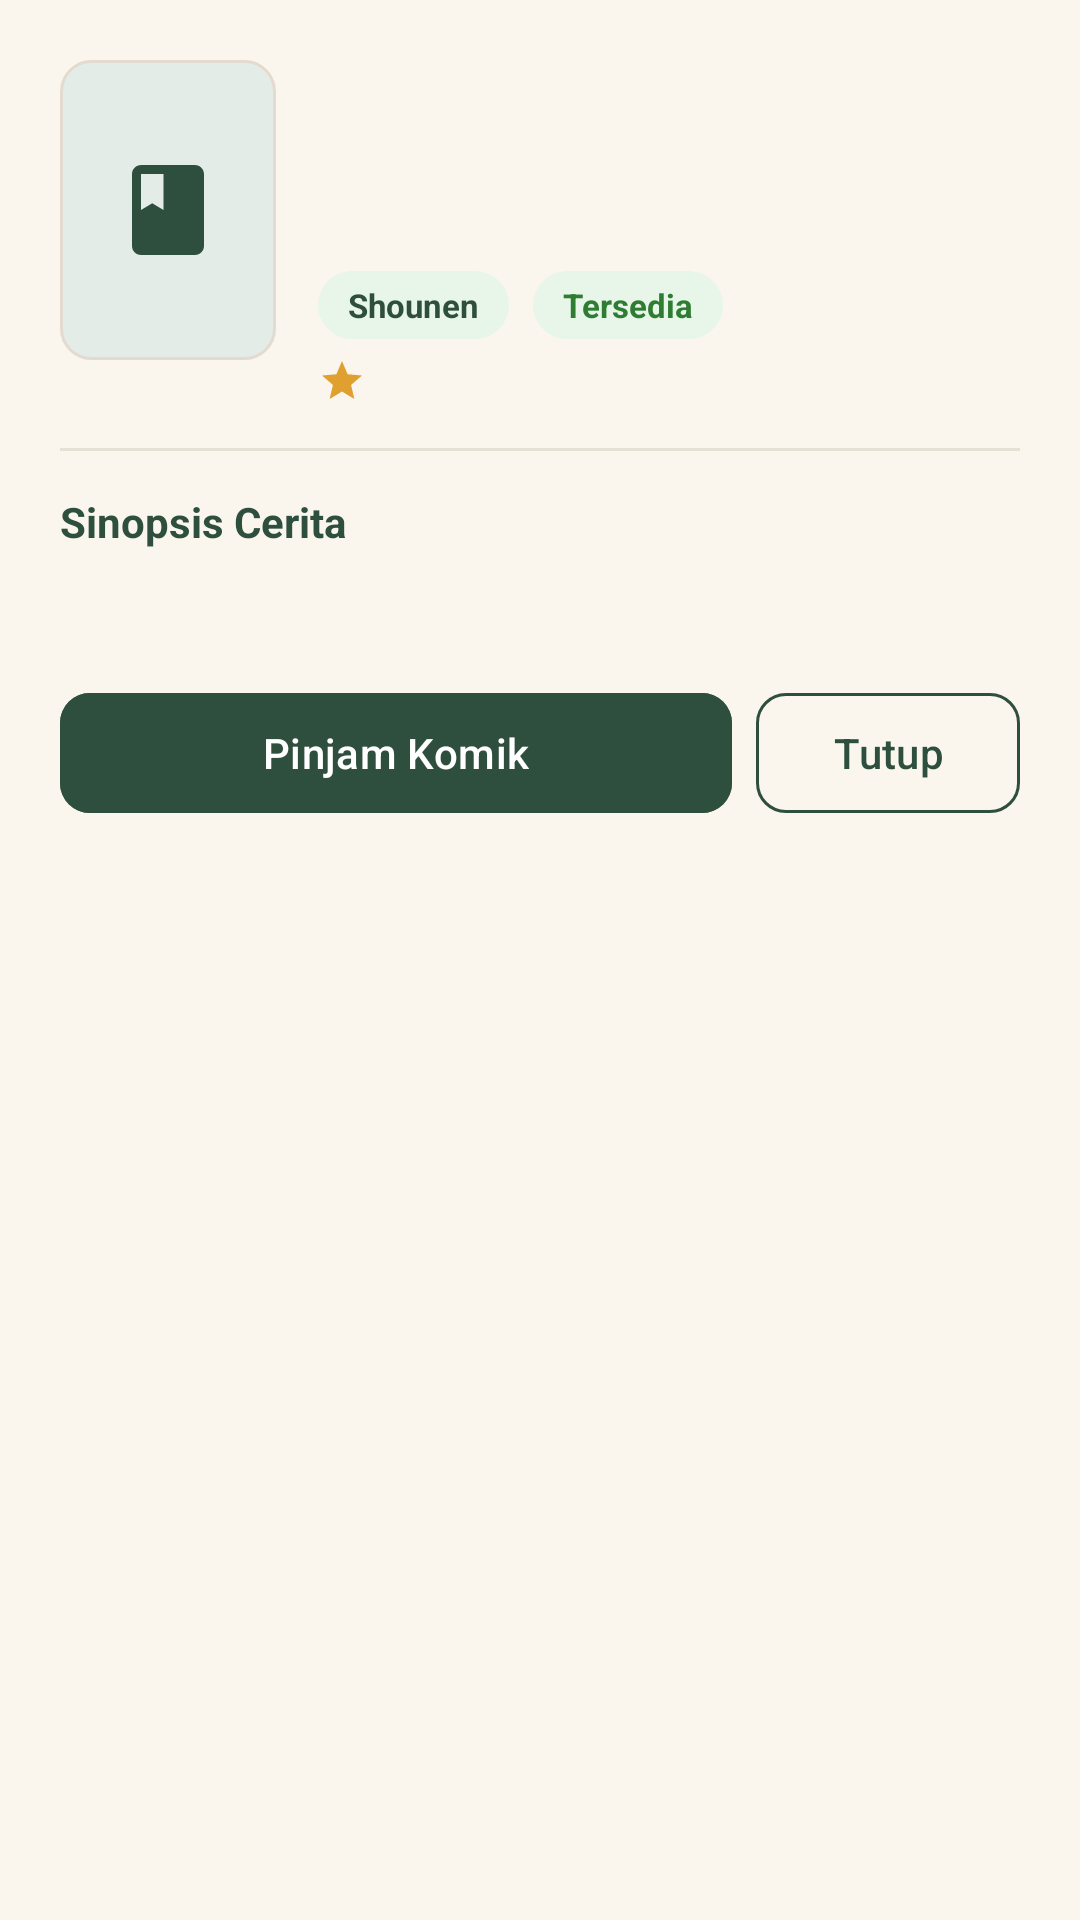

Reconstruct the res/layout file that produces this screen, plus the resources it refers to.
<!-- AndroidManifest.xml: application theme Theme.MangakU -->
<!-- res/layout/dialog_manga_detail.xml -->
<?xml version="1.0" encoding="utf-8"?>
<ScrollView xmlns:android="http://schemas.android.com/apk/res/android"
    xmlns:app="http://schemas.android.com/apk/res-auto"
    xmlns:tools="http://schemas.android.com/tools"
    android:layout_width="match_parent"
    android:layout_height="wrap_content"
    android:background="@color/cream_bg">

    <LinearLayout
        android:layout_width="match_parent"
        android:layout_height="wrap_content"
        android:orientation="vertical"
        android:padding="20dp">

        
        <LinearLayout
            android:layout_width="match_parent"
            android:layout_height="wrap_content"
            android:orientation="horizontal">

            <FrameLayout
                android:layout_width="72dp"
                android:layout_height="100dp"
                android:background="@drawable/bg_cover_placeholder">

                <ImageView
                    android:layout_width="36dp"
                    android:layout_height="36dp"
                    android:layout_gravity="center"
                    android:contentDescription="Cover Manga"
                    android:src="@drawable/ic_book"
                    app:tint="@color/primary" />
            </FrameLayout>

            <LinearLayout
                android:layout_width="0dp"
                android:layout_height="wrap_content"
                android:layout_marginStart="14dp"
                android:layout_weight="1"
                android:orientation="vertical">

                <TextView
                    android:id="@+id/tvDetailTitle"
                    android:layout_width="wrap_content"
                    android:layout_height="wrap_content"
                    android:textColor="@color/text_primary"
                    android:textSize="18sp"
                    android:textStyle="bold"
                    tools:text="One Piece" />

                <TextView
                    android:id="@+id/tvDetailAuthor"
                    android:layout_width="wrap_content"
                    android:layout_height="wrap_content"
                    android:layout_marginTop="2dp"
                    android:textColor="@color/text_secondary"
                    android:textSize="13sp"
                    tools:text="Oleh: Eiichiro Oda" />

                <TextView
                    android:id="@+id/tvDetailYear"
                    android:layout_width="wrap_content"
                    android:layout_height="wrap_content"
                    android:layout_marginTop="2dp"
                    android:textColor="@color/text_secondary"
                    android:textSize="12sp"
                    tools:text="Tahun Rilis: 1997" />

                
                <LinearLayout
                    android:layout_width="wrap_content"
                    android:layout_height="wrap_content"
                    android:layout_marginTop="8dp"
                    android:gravity="center_vertical"
                    android:orientation="horizontal">

                    <TextView
                        android:id="@+id/tvDetailGenre"
                        android:layout_width="wrap_content"
                        android:layout_height="wrap_content"
                        android:background="@drawable/bg_badge_available"
                        android:text="Shounen"
                        android:textColor="@color/primary"
                        android:textSize="11sp"
                        android:textStyle="bold" />

                    <TextView
                        android:id="@+id/tvDetailStatus"
                        android:layout_width="wrap_content"
                        android:layout_height="wrap_content"
                        android:layout_marginStart="8dp"
                        android:background="@drawable/bg_badge_available"
                        android:text="Tersedia"
                        android:textColor="@color/status_available"
                        android:textSize="11sp"
                        android:textStyle="bold" />
                </LinearLayout>

                <LinearLayout
                    android:layout_width="wrap_content"
                    android:layout_height="wrap_content"
                    android:layout_marginTop="6dp"
                    android:gravity="center_vertical"
                    android:orientation="horizontal">

                    <ImageView
                        android:layout_width="16dp"
                        android:layout_height="16dp"
                        android:src="@drawable/ic_star"
                        android:contentDescription="Rating" />

                    <TextView
                        android:id="@+id/tvDetailRating"
                        android:layout_width="wrap_content"
                        android:layout_height="wrap_content"
                        android:layout_marginStart="4dp"
                        android:textColor="@color/wood_brown"
                        android:textSize="12sp"
                        android:textStyle="bold"
                        tools:text="4.9 / 5.0" />
                </LinearLayout>
            </LinearLayout>
        </LinearLayout>

        
        <TextView
            android:id="@+id/tvDetailBorrower"
            android:layout_width="match_parent"
            android:layout_height="wrap_content"
            android:layout_marginTop="12dp"
            android:background="@drawable/bg_badge_borrowed"
            android:textColor="@color/status_borrowed"
            android:textSize="12sp"
            android:visibility="gone"
            tools:text="Sedang dipinjam oleh: Adit"
            tools:visibility="visible" />

        <View
            android:layout_width="match_parent"
            android:layout_height="1dp"
            android:layout_marginVertical="14dp"
            android:background="@color/divider_color" />

        
        <TextView
            android:layout_width="wrap_content"
            android:layout_height="wrap_content"
            android:text="Sinopsis Cerita"
            android:textColor="@color/primary"
            android:textSize="14sp"
            android:textStyle="bold" />

        <TextView
            android:id="@+id/tvDetailSynopsis"
            android:layout_width="match_parent"
            android:layout_height="wrap_content"
            android:layout_marginTop="6dp"
            android:lineSpacingExtra="3dp"
            android:textColor="@color/text_primary"
            android:textSize="13sp"
            tools:text="Monkey D. Luffy memulai petualangan di laut lepas untuk menemukan One Piece..." />

        
        <LinearLayout
            android:layout_width="match_parent"
            android:layout_height="wrap_content"
            android:layout_marginTop="20dp"
            android:gravity="center_vertical"
            android:orientation="horizontal">

            <com.google.android.material.button.MaterialButton
                android:id="@+id/btnBorrowToggle"
                android:layout_width="0dp"
                android:layout_height="wrap_content"
                android:layout_weight="1"
                android:backgroundTint="@color/primary"
                android:text="Pinjam Komik"
                android:textColor="@color/white"
                app:cornerRadius="10dp" />

            <com.google.android.material.button.MaterialButton
                android:id="@+id/btnCloseDetail"
                style="@style/Widget.Material3.Button.OutlinedButton"
                android:layout_width="wrap_content"
                android:layout_height="wrap_content"
                android:layout_marginStart="8dp"
                android:text="Tutup"
                android:textColor="@color/primary"
                app:cornerRadius="10dp"
                app:strokeColor="@color/primary" />
        </LinearLayout>

    </LinearLayout>
</ScrollView>
<!-- resources referenced by this layout -->
<resources>
  <color name="cream_bg">#FAF6EE</color>
  <color name="divider_color">#E5DFD4</color>
  <color name="primary">#2F4F3E</color>
  <color name="status_available">#2E7D32</color>
  <color name="status_borrowed">#C62828</color>
  <color name="text_primary">#222B25</color>
  <color name="text_secondary">#67766D</color>
  <color name="white">#FFFFFFFF</color>
  <color name="wood_brown">#8B5E3C</color>
  <!-- drawable bg_badge_available (drawable) -->
  <?xml version="1.0" encoding="utf-8"?>
  <shape xmlns:android="http://schemas.android.com/apk/res/android"
      android:shape="rectangle">
      <solid android:color="@color/status_available_bg" />
      <corners android:radius="20dp" />
      <padding
          android:left="10dp"
          android:top="4dp"
          android:right="10dp"
          android:bottom="4dp" />
  </shape>
  <!-- drawable bg_badge_borrowed (drawable) -->
  <?xml version="1.0" encoding="utf-8"?>
  <shape xmlns:android="http://schemas.android.com/apk/res/android"
      android:shape="rectangle">
      <solid android:color="@color/status_borrowed_bg" />
      <corners android:radius="20dp" />
      <padding
          android:left="10dp"
          android:top="4dp"
          android:right="10dp"
          android:bottom="4dp" />
  </shape>
  <!-- drawable bg_cover_placeholder (drawable) -->
  <?xml version="1.0" encoding="utf-8"?>
  <shape xmlns:android="http://schemas.android.com/apk/res/android"
      android:shape="rectangle">
      <solid android:color="@color/primary_light" />
      <corners android:radius="10dp" />
      <stroke
          android:width="1dp"
          android:color="@color/catalog_border" />
  </shape>
  <!-- drawable ic_book (drawable) -->
  <vector xmlns:android="http://schemas.android.com/apk/res/android"
      android:width="24dp"
      android:height="24dp"
      android:viewportWidth="24"
      android:viewportHeight="24">
    <path
        android:fillColor="#FF2F4F3E"
        android:pathData="M18,2H6c-1.1,0 -2,0.9 -2,2v16c0,1.1 0.9,2 2,2h12c1.1,0 2,-0.9 2,-2V4c0,-1.1 -0.9,-2 -2,-2zM6,4h5v8l-2.5,-1.5L6,12V4z"/>
  </vector>
  <!-- drawable ic_star (drawable) -->
  <vector xmlns:android="http://schemas.android.com/apk/res/android"
      android:width="24dp"
      android:height="24dp"
      android:viewportWidth="24"
      android:viewportHeight="24">
    <path
        android:fillColor="#FFE0A030"
        android:pathData="M12,17.27L18.18,21l-1.64,-7.03L22,9.24l-7.19,-0.61L12,2 9.19,8.63 2,9.24l5.46,4.73L5.82,21z"/>
  </vector>
  <style name="Theme.MangakU" parent="Base.Theme.MangakU" />
  <color name="status_available_bg">#E8F5E9</color>
  <color name="status_borrowed_bg">#FFEBEE</color>
  <color name="primary_light">#E3ECE7</color>
  <color name="catalog_border">#E3DBCF</color>
  <style name="Base.Theme.MangakU" parent="Theme.Material3.DayNight.NoActionBar">
          
          <item name="colorPrimary">@color/primary</item>
          <item name="colorPrimaryVariant">@color/primary_dark</item>
          <item name="colorOnPrimary">@color/white</item>
          
          <item name="colorSecondary">@color/accent_gold</item>
          <item name="colorSecondaryVariant">@color/wood_brown</item>
          <item name="colorOnSecondary">@color/white</item>
          
          <item name="android:statusBarColor">@color/primary_dark</item>
          <item name="android:windowBackground">@color/cream_bg</item>
      </style>
  <color name="primary_dark">#1E362A</color>
  <color name="accent_gold">#E0A030</color>
</resources>
